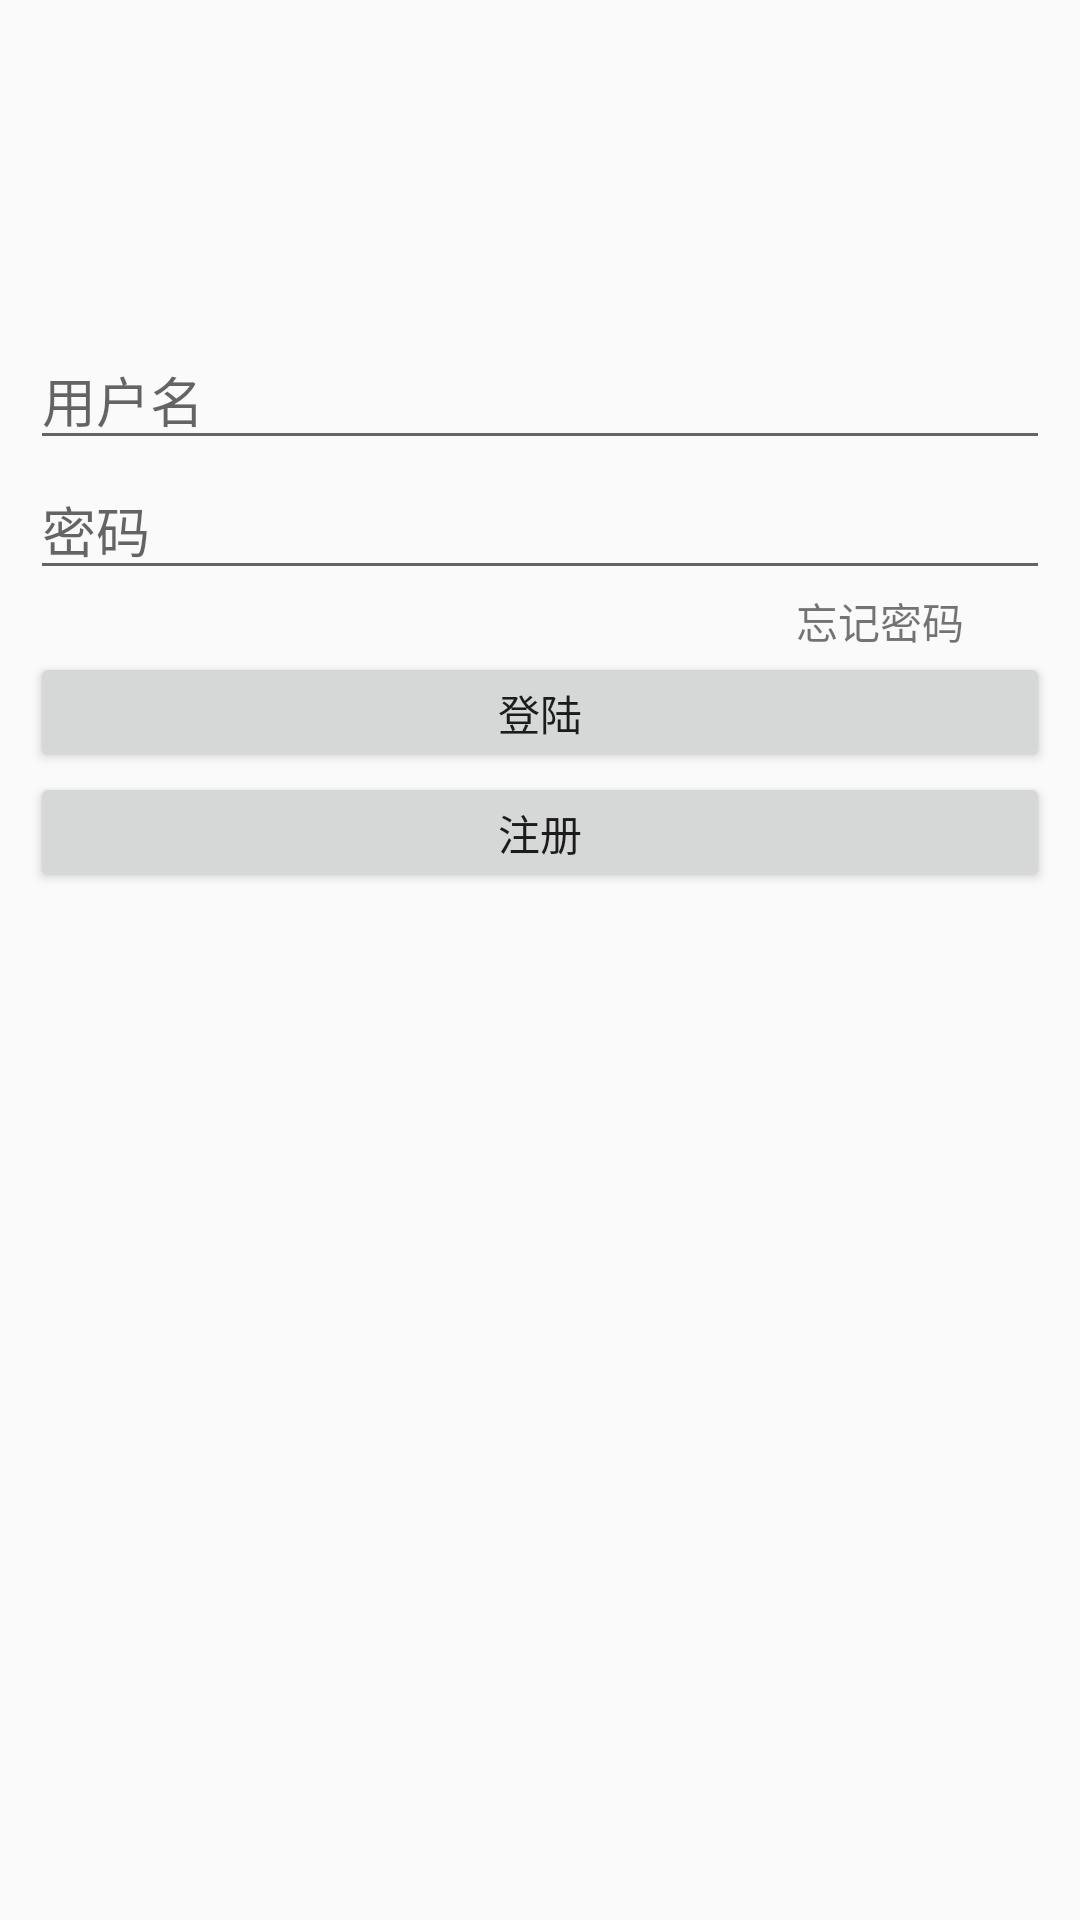

Write the Android layout XML for this screen, with the resource values it uses.
<!-- AndroidManifest.xml: application theme AppTheme -->
<!-- res/layout/activity_login.xml -->
<?xml version="1.0" encoding="utf-8"?>
<LinearLayout xmlns:android="http://schemas.android.com/apk/res/android"
    xmlns:tools="http://schemas.android.com/tools"
    android:layout_width="match_parent"
    android:layout_height="match_parent"
    tools:context="saga.com.mypractise.view.activity.LoginActivity"
    android:orientation="vertical">

    <LinearLayout
        android:layout_width="match_parent"
        android:layout_height="wrap_content"
        android:orientation="vertical"
        android:layout_marginTop="100dp"
        android:padding="10dp">
        <EditText
            android:id="@+id/et_login_username"
            android:layout_width="match_parent"
            android:layout_height="wrap_content"
            android:hint="用户名" />
        <EditText
            android:id="@+id/et_login_paw"
            android:layout_width="match_parent"
            android:layout_height="wrap_content"
            android:inputType="textPassword"
            android:hint="密码" />
        <LinearLayout
            android:layout_width="match_parent"
            android:layout_height="wrap_content">
            <TextView
                android:layout_width="0dp"
                android:layout_height="match_parent"
                android:layout_weight="2"/>
            <TextView
                android:id="@+id/tv_login_find_paw"
                android:layout_width="0dp"
                android:layout_height="wrap_content"
                android:layout_weight="1"
                android:gravity="center"
                android:text="忘记密码"
                 />
        </LinearLayout>
        <LinearLayout
            android:layout_width="match_parent"
            android:layout_height="wrap_content">
            <Button
                android:id="@+id/btn_login"
                android:layout_width="0dp"
                android:layout_weight="1"
                android:layout_height="40dp"
                android:text="登陆" />

        </LinearLayout>

        <Button
            android:id="@+id/btn_register"
            android:layout_width="match_parent"
            android:layout_height="40dp"
            android:text="注册" />
    </LinearLayout>


</LinearLayout>
<!-- resources referenced by this layout -->
<resources>
  <style name="AppTheme" parent="Theme.AppCompat.Light.NoActionBar">
          
      </style>
</resources>
